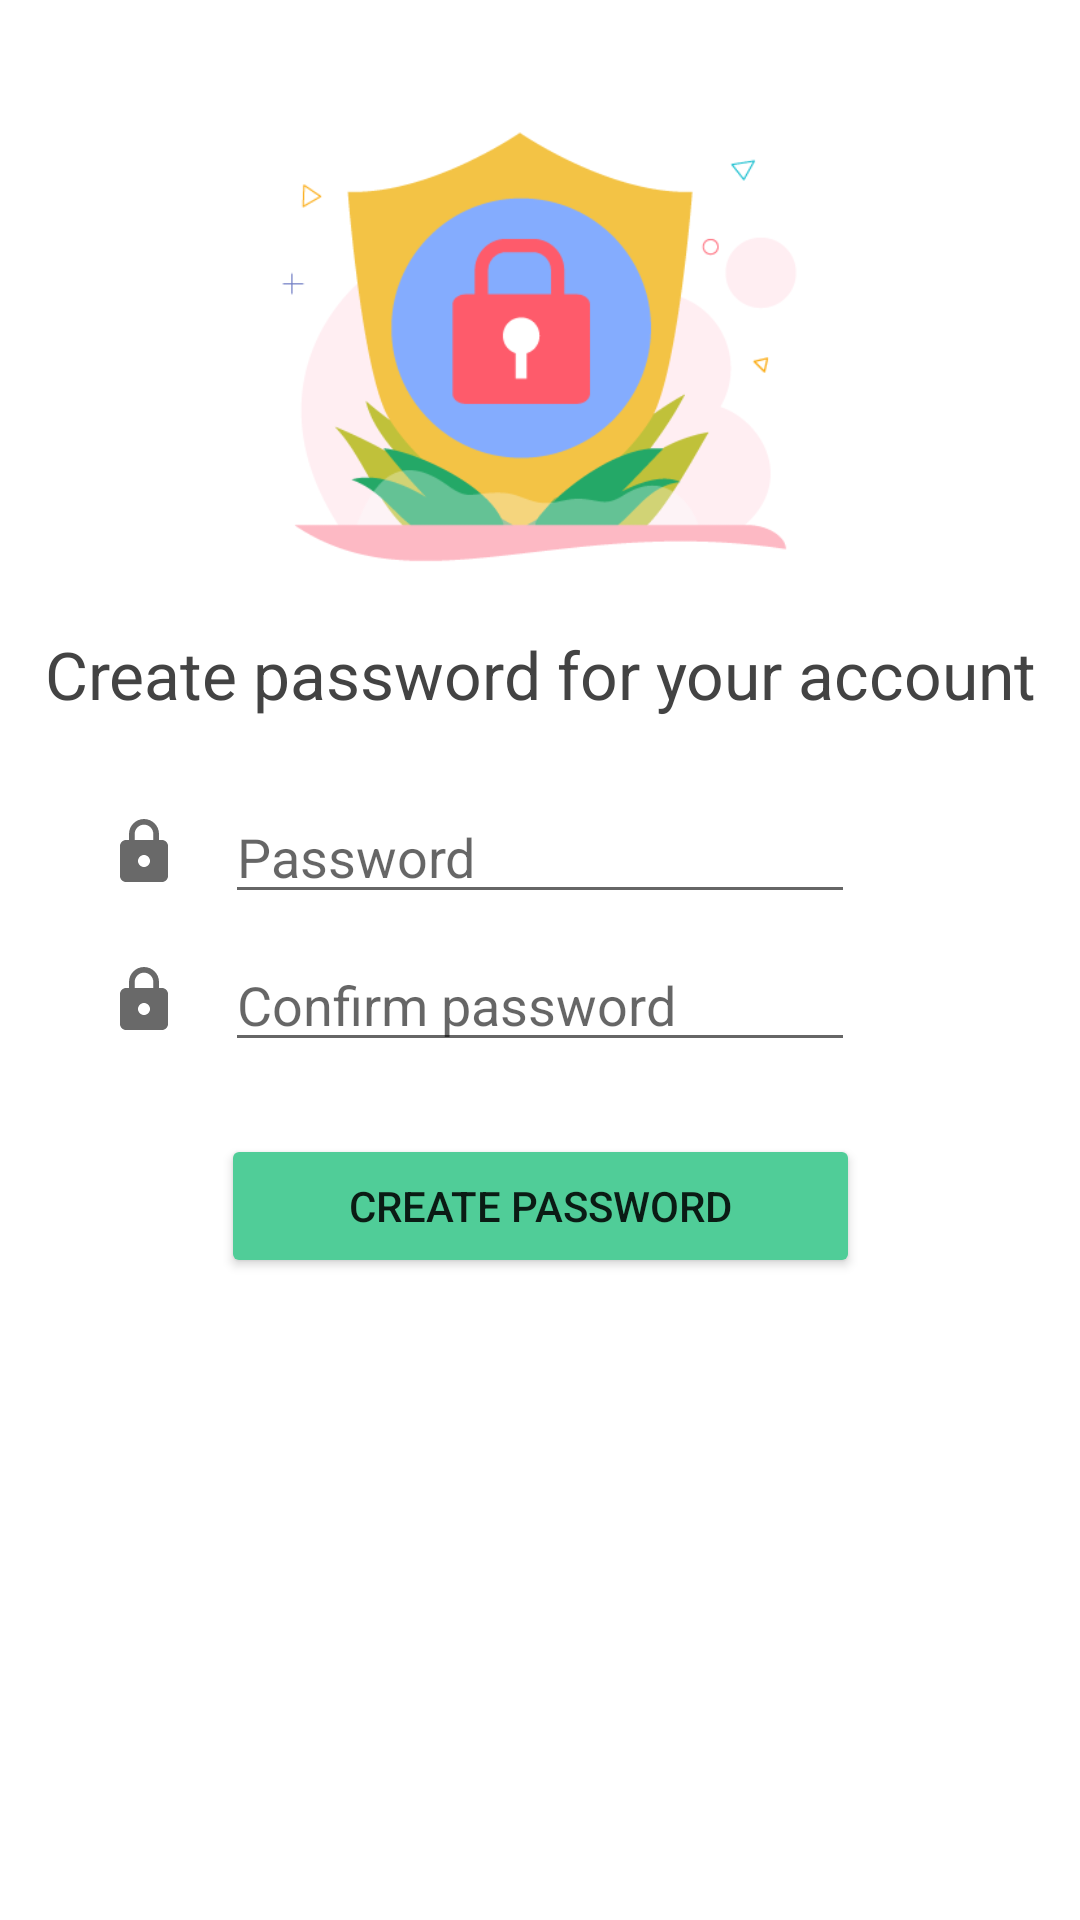

Produce the Android XML layout that renders to this screen, including the resource entries it uses.
<!-- AndroidManifest.xml: application theme Theme.ChitChat -->
<!-- res/layout/activity_create_password.xml -->
<?xml version="1.0" encoding="utf-8"?>
<androidx.constraintlayout.widget.ConstraintLayout xmlns:android="http://schemas.android.com/apk/res/android"
    xmlns:app="http://schemas.android.com/apk/res-auto"
    xmlns:tools="http://schemas.android.com/tools"
    android:layout_width="match_parent"
    android:layout_height="match_parent"
    tools:context=".activities.CreatePassword">

    <ImageView
        android:id="@+id/imageView6"
        android:layout_width="wrap_content"
        android:layout_height="wrap_content"
        android:layout_marginEnd="15dp"
        android:contentDescription="TODO"
        app:layout_constraintBottom_toBottomOf="@+id/re_PassWord"
        app:layout_constraintEnd_toStartOf="@+id/re_PassWord"
        app:layout_constraintTop_toTopOf="@+id/re_PassWord"
        app:srcCompat="@drawable/ic_baseline_lock_24" />

    <ImageView
        android:id="@+id/imageView5"
        android:layout_width="wrap_content"
        android:layout_height="wrap_content"
        android:layout_marginEnd="15dp"
        android:contentDescription="TODO"
        app:layout_constraintBottom_toBottomOf="@+id/PassWord"
        app:layout_constraintEnd_toStartOf="@+id/PassWord"
        app:layout_constraintTop_toTopOf="@+id/PassWord"
        app:srcCompat="@drawable/ic_baseline_lock_24" />

    <Button
        android:id="@+id/CreatePass_btn"
        android:layout_width="213dp"
        android:layout_height="48dp"
        android:layout_marginTop="24dp"
        android:backgroundTint="@color/green"
        android:text="Create Password"
        app:cornerRadius="8dp"
        app:layout_constraintEnd_toEndOf="parent"
        app:layout_constraintStart_toStartOf="parent"
        app:layout_constraintTop_toBottomOf="@+id/re_PassWord" />

    <TextView
        android:id="@+id/textView"
        android:layout_width="wrap_content"
        android:layout_height="wrap_content"
        android:text="Create password for your account"
        android:textAlignment="center"
        android:textColor="@color/mainText"
        android:textSize="22sp"
        app:layout_constraintEnd_toEndOf="parent"
        app:layout_constraintHorizontal_bias="0.498"
        app:layout_constraintStart_toStartOf="parent"
        app:layout_constraintTop_toBottomOf="@+id/imageView2" />

    <EditText
        android:id="@+id/PassWord"
        android:layout_width="wrap_content"
        android:layout_height="wrap_content"
        android:layout_marginTop="24dp"
        android:ems="10"
        android:hint="Password"
        android:inputType="textWebPassword"
        app:layout_constraintEnd_toEndOf="parent"
        app:layout_constraintStart_toStartOf="parent"
        app:layout_constraintTop_toBottomOf="@+id/textView" />

    <EditText
        android:id="@+id/re_PassWord"
        android:layout_width="wrap_content"
        android:layout_height="wrap_content"
        android:layout_marginTop="8dp"
        android:ems="10"
        android:hint="Confirm password"
        android:inputType="textWebPassword"
        app:layout_constraintEnd_toEndOf="parent"
        app:layout_constraintStart_toStartOf="parent"
        app:layout_constraintTop_toBottomOf="@+id/PassWord" />

    <ImageView
        android:id="@+id/imageView2"
        android:layout_width="210dp"
        android:layout_height="194dp"
        android:layout_marginTop="16dp"
        app:layout_constraintEnd_toEndOf="parent"
        app:layout_constraintStart_toStartOf="parent"
        app:layout_constraintTop_toTopOf="parent"
        app:srcCompat="@drawable/create_pass_pic" />

</androidx.constraintlayout.widget.ConstraintLayout>
<!-- resources referenced by this layout -->
<resources>
  <color name="green">#50cd98</color>
  <color name="mainText">#434343</color>
  <!-- drawable create_pass_pic: png bitmap (drawable-v24, 16485 bytes) -->
  <!-- drawable ic_baseline_lock_24 (drawable) -->
  <vector android:height="24dp" android:tint="@color/iconLogin"
      android:viewportHeight="24" android:viewportWidth="24"
      android:width="24dp" xmlns:android="http://schemas.android.com/apk/res/android">
      <path android:fillColor="@android:color/white" android:pathData="M18,8h-1L17,6c0,-2.76 -2.24,-5 -5,-5S7,3.24 7,6v2L6,8c-1.1,0 -2,0.9 -2,2v10c0,1.1 0.9,2 2,2h12c1.1,0 2,-0.9 2,-2L20,10c0,-1.1 -0.9,-2 -2,-2zM12,17c-1.1,0 -2,-0.9 -2,-2s0.9,-2 2,-2 2,0.9 2,2 -0.9,2 -2,2zM15.1,8L8.9,8L8.9,6c0,-1.71 1.39,-3.1 3.1,-3.1 1.71,0 3.1,1.39 3.1,3.1v2z"/>
  </vector>
  <style name="Theme.ChitChat" parent="Theme.MaterialComponents.DayNight.DarkActionBar">
          
          <item name="colorPrimary">@color/green</item>
          <item name="colorPrimaryVariant">@color/green</item>
          <item name="colorOnPrimary">@color/white</item>
          
          <item name="colorSecondary">@color/teal_200</item>
          <item name="colorSecondaryVariant">@color/teal_700</item>
          <item name="colorOnSecondary">@color/black</item>
          
          <item name="android:statusBarColor" tools:targetApi="l">?attr/colorPrimaryVariant</item>
          
  
          <item name="otpViewStyle">@style/OtpWidget.OtpView</item>
  
      </style>
  <color name="iconLogin">#696969</color>
  <color name="white">#FFFFFFFF</color>
  <color name="teal_200">#FF03DAC5</color>
  <color name="teal_700">#FF018786</color>
  <color name="black">#FF000000</color>
  <style name="OtpWidget.OtpView" parent="Widget.AppCompat.EditText">
          <item name="android:background">@null</item>
          <item name="android:minHeight">0dp</item>
          <item name="android:maxLines">1</item>
      </style>
</resources>
